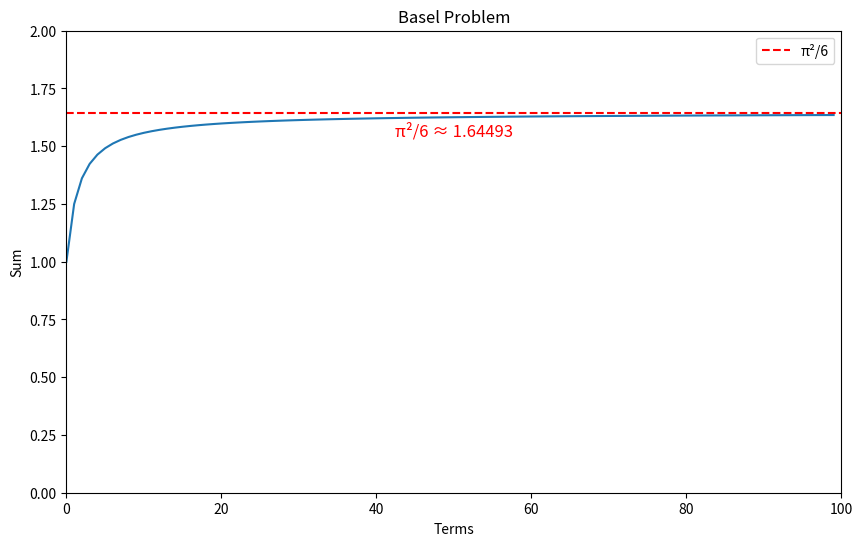

This chart was generated by the following Python code:
import numpy as np
import matplotlib.pyplot as plt
from matplotlib.animation import FuncAnimation

# Define the number of terms
n = 100
terms = 1 / (np.arange(1, n+1)**2)
partial_sums = np.cumsum(terms)

# Setup figure
fig, ax = plt.subplots(figsize=(10, 6))
ax.set_xlim(0, n)
ax.set_ylim(0, 2)  # Adjust y-limit to fit the sum and label
ax.set_title('Basel Problem')
ax.set_xlabel('Terms')
ax.set_ylabel('Sum')
ax.axhline(np.pi**2/6, color='r', linestyle='--', label='π²/6')
ax.text(50, np.pi**2/6 - 0.1, 'π²/6 ≈ 1.64493', color='red', ha='center', fontsize=12)
ax.legend()

# Initialize an empty line for the partial sums
line, = ax.plot([], [], label='Sum of 1/n²')

# Animation initialization function (optional, but good practice)
def init():
    line.set_data([], [])
    return line,

# Animation update function
def update(frame):
    # Frame goes from 0 to n-1, but we want 1 to n terms
    x_data = np.arange(frame + 1)
    y_data = partial_sums[:frame + 1]  # Slice up to current frame
    line.set_data(x_data, y_data)
    return line,

# Create animation
ani = FuncAnimation(fig, update, frames=range(n), init_func=init, interval=50, blit=True)

# Save animation as a GIF that loops forever (optional)
ani.save('basel_problem_convergence.gif', writer='pillow', fps=20)

plt.show()
